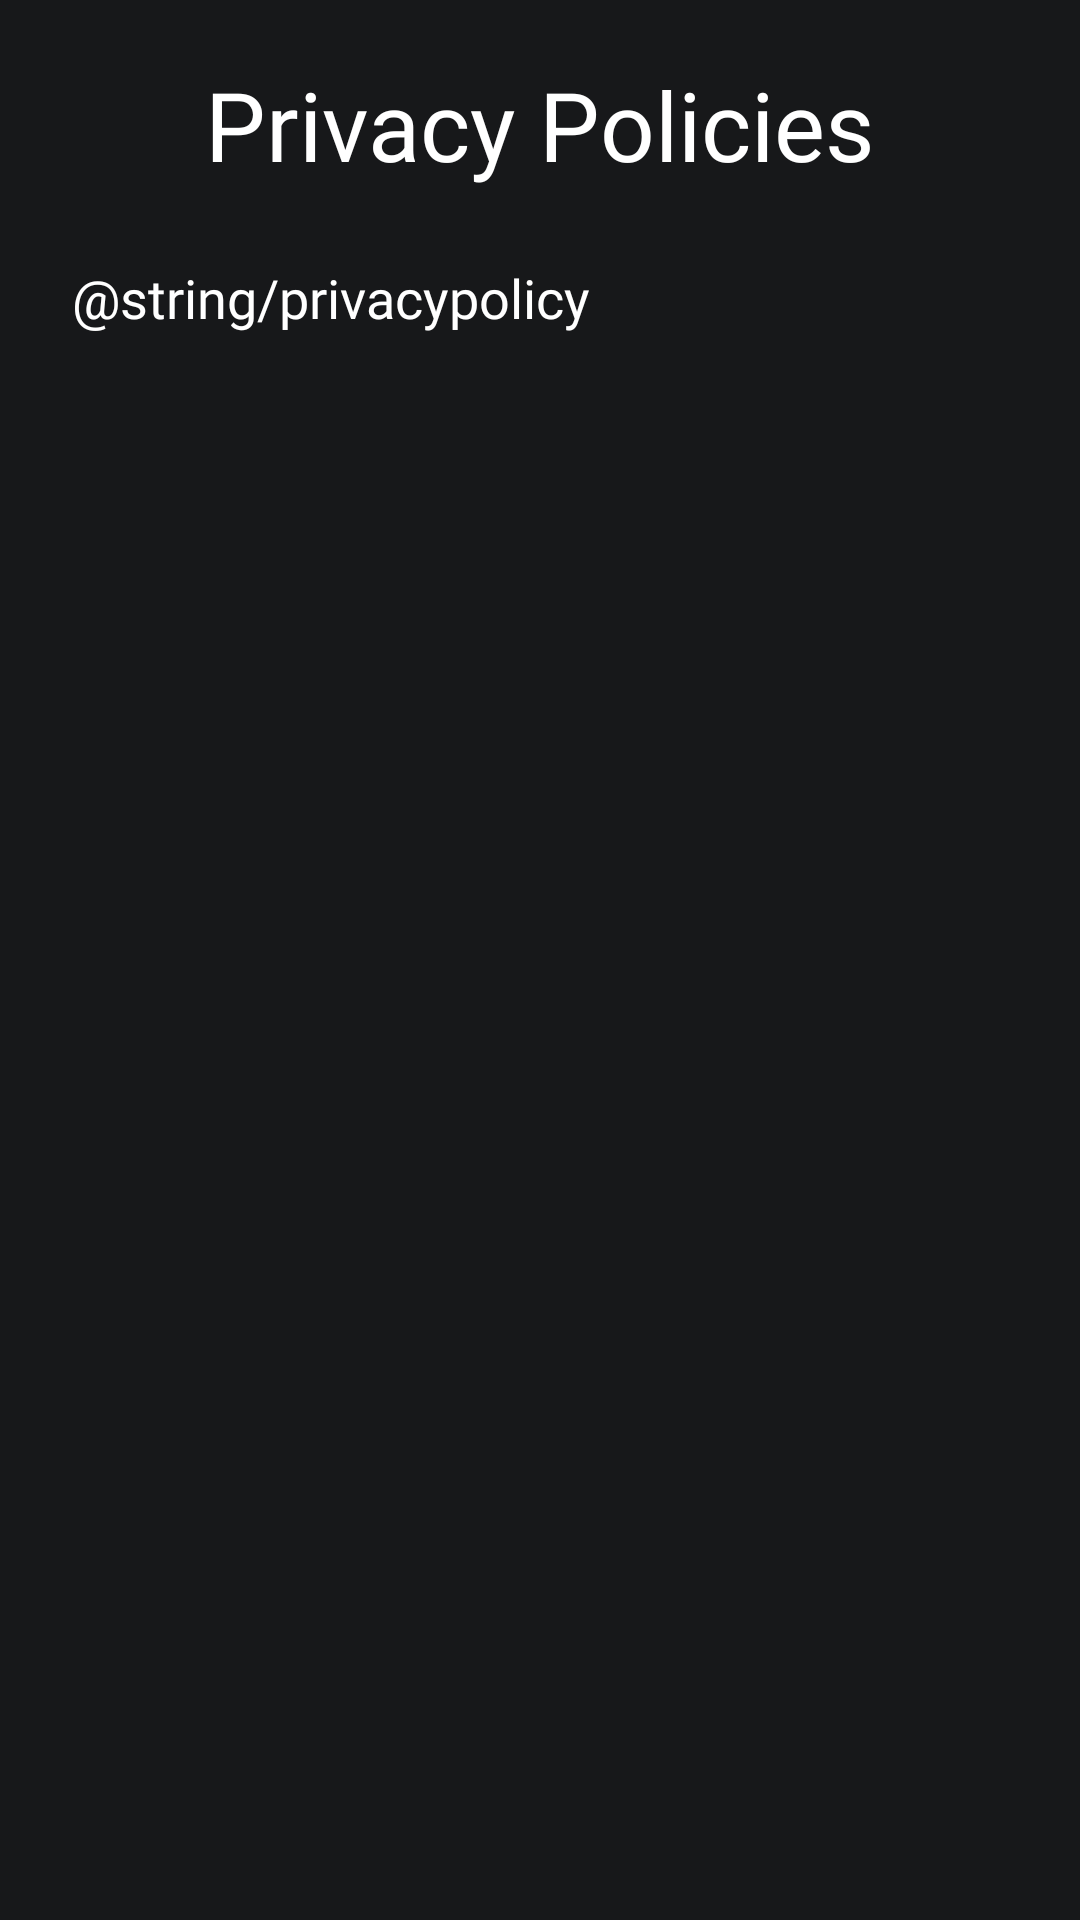

This screen was rendered from an Android layout file. Write that file and the resources it references.
<!-- AndroidManifest.xml: application theme Theme.21Go -->
<!-- res/layout/privacy_policy.xml -->
<?xml version="1.0" encoding="utf-8"?>
<androidx.constraintlayout.widget.ConstraintLayout xmlns:android="http://schemas.android.com/apk/res/android"
    xmlns:app="http://schemas.android.com/apk/res-auto"
    xmlns:tools="http://schemas.android.com/tools"
    android:layout_width="match_parent"
    android:layout_height="match_parent"
    android:background="#17181A">


    <TextView
        android:id="@+id/textView22"
        android:layout_width="wrap_content"
        android:layout_height="wrap_content"
        android:text="Privacy Policies"
        android:layout_marginTop="20dp"
        android:textColor="@color/white"
        android:textSize="32sp"
        android:fontFamily="@font/minionopro_bold"
        app:layout_constraintEnd_toEndOf="parent"
        app:layout_constraintStart_toStartOf="parent"
        app:layout_constraintTop_toTopOf="parent" />

    <TextView
        android:id="@+id/textView23"
        android:layout_width="match_parent"
        android:layout_height="wrap_content"
        android:layout_marginTop="24dp"
        android:layout_marginStart="24dp"
        android:layout_marginEnd="24dp"
        android:fontFamily="@font/minionopro_bold"
        android:text="@string/privacypolicy"
        android:textColor="@color/white"
        android:textSize="18sp"
        app:layout_constraintEnd_toEndOf="parent"
        app:layout_constraintStart_toStartOf="parent"
        app:layout_constraintTop_toBottomOf="@+id/textView22" />
</androidx.constraintlayout.widget.ConstraintLayout>
<!-- resources referenced by this layout -->
<resources>
  <style name="Theme.21Go" parent="Theme.MaterialComponents.DayNight.DarkActionBar">
          
          <item name="colorPrimary">@color/purple_500</item>
          <item name="colorPrimaryVariant">@color/purple_700</item>
          <item name="colorOnPrimary">@color/white</item>
          
          <item name="colorSecondary">@color/teal_200</item>
          <item name="colorSecondaryVariant">@color/teal_700</item>
          <item name="colorOnSecondary">@color/black</item>
          
          <item name="android:statusBarColor" tools:targetApi="l">?attr/colorPrimaryVariant</item>
          
      </style>
  <!-- not gathered from this repository: default colours our renderer supplied (Android Studio template values) -->
  <color name="purple_500">#FF6200EE</color>
  <color name="purple_700">#FF3700B3</color>
  <color name="teal_200">#FF03DAC5</color>
  <color name="teal_700">#FF018786</color>
  <color name="black">#FF000000</color>
  <color name="white">#FFFFFFFF</color>
</resources>
